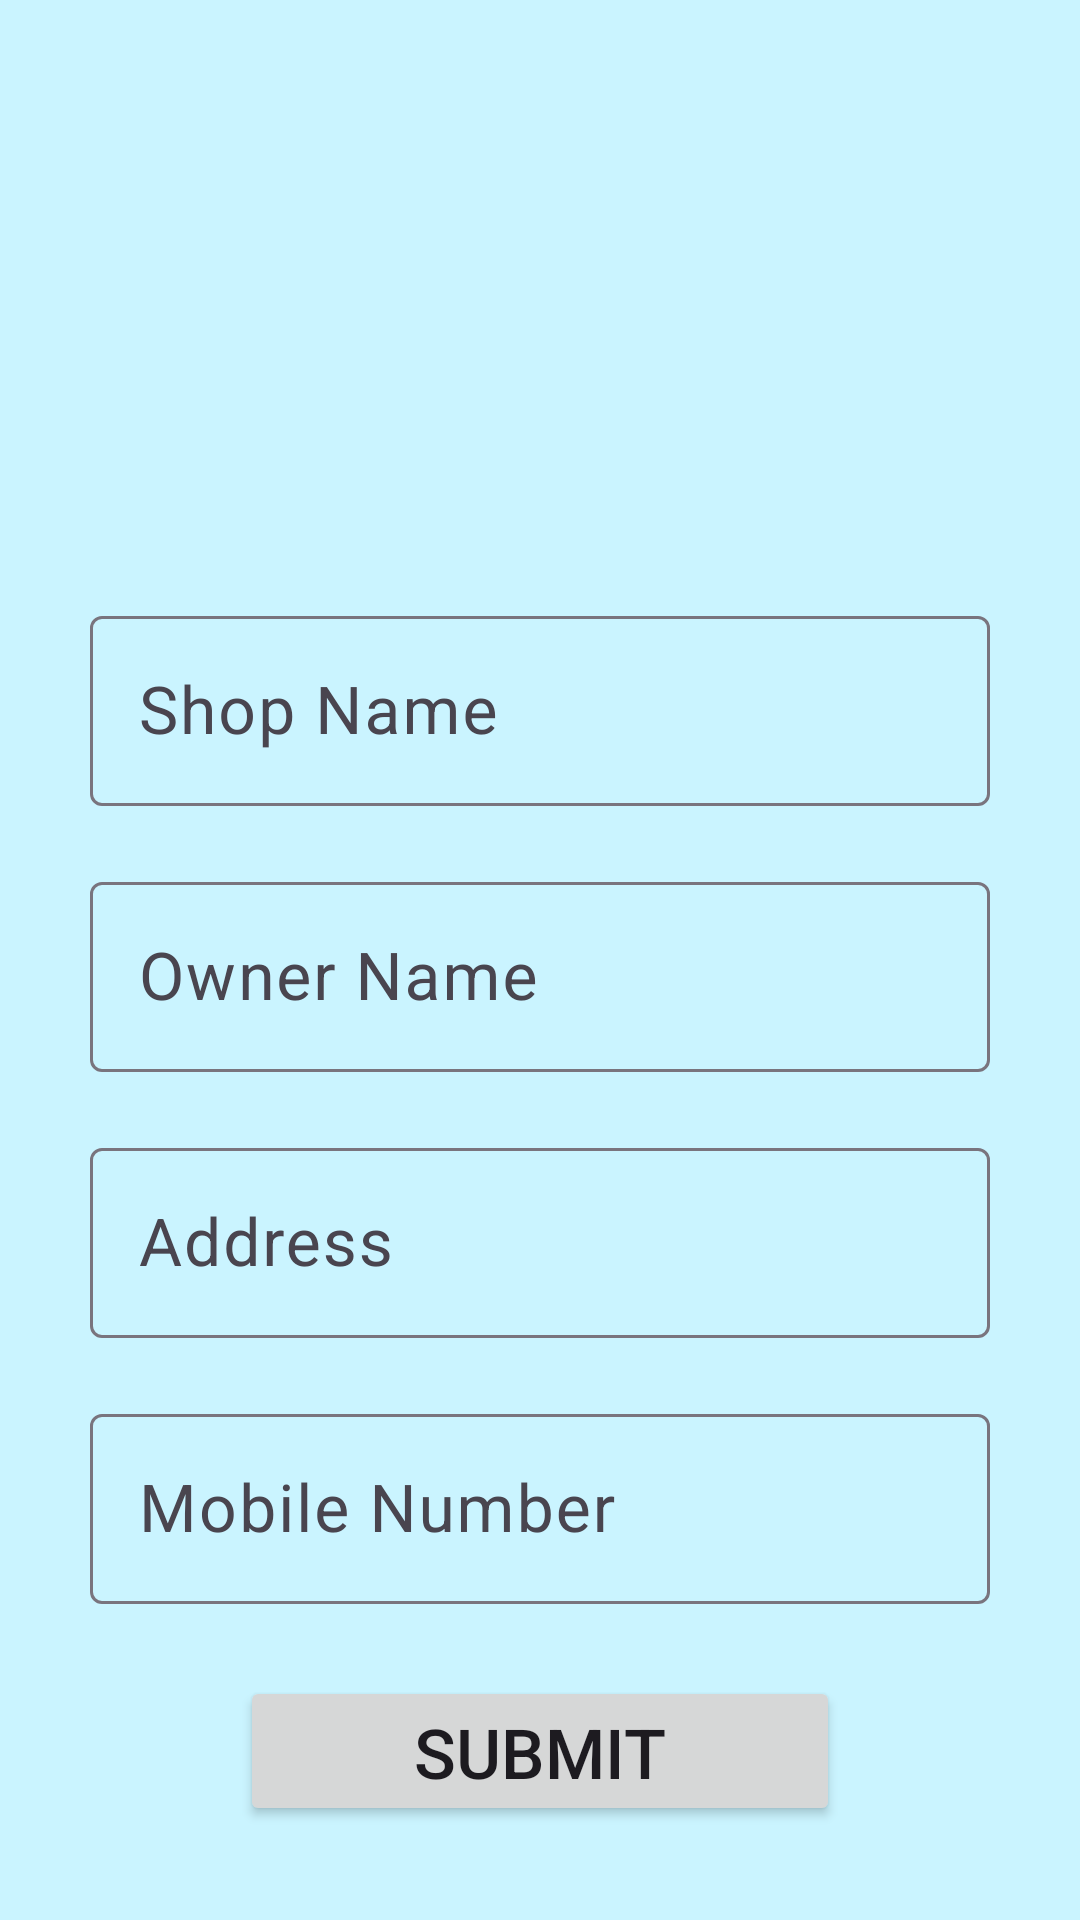

This screen was rendered from an Android layout file. Write that file and the resources it references.
<!-- AndroidManifest.xml: application theme Theme.GetFeed -->
<!-- res/layout/shop_details_activity.xml -->
<?xml version="1.0" encoding="utf-8"?>
<androidx.constraintlayout.widget.ConstraintLayout
    xmlns:android="http://schemas.android.com/apk/res/android"
    xmlns:app="http://schemas.android.com/apk/res-auto"
    xmlns:tools="http://schemas.android.com/tools"
    android:id="@+id/main"
    android:layout_width="match_parent"
    android:layout_height="match_parent"
    android:background="@color/very_light_blue"
    tools:context=".shop_details">

    
    <com.google.android.material.textfield.TextInputLayout
        android:id="@+id/shop_name_layout"
        android:layout_width="300dp"
        android:layout_height="wrap_content"
        android:hint="@string/Sn"
        android:layout_marginTop="200dp"
        app:layout_constraintTop_toTopOf="parent"
        app:layout_constraintStart_toStartOf="parent"
        app:layout_constraintEnd_toEndOf="parent">

        <com.google.android.material.textfield.TextInputEditText
            android:id="@+id/shop_name"
            android:layout_width="match_parent"
            android:layout_height="wrap_content"
            android:inputType="text"
            android:textSize="22sp"/>

    </com.google.android.material.textfield.TextInputLayout>

    
    <com.google.android.material.textfield.TextInputLayout
        android:id="@+id/shop_owner_layout"
        android:layout_width="300dp"
        android:layout_height="wrap_content"
        android:layout_marginTop="20dp"
        android:hint="@string/On"
        app:layout_constraintTop_toBottomOf="@+id/shop_name_layout"
        app:layout_constraintStart_toStartOf="parent"
        app:layout_constraintEnd_toEndOf="parent">

        <com.google.android.material.textfield.TextInputEditText
            android:id="@+id/shop_owner"
            android:layout_width="match_parent"
            android:layout_height="wrap_content"
            android:inputType="text"
            android:textSize="22sp"/>

    </com.google.android.material.textfield.TextInputLayout>

    
    <com.google.android.material.textfield.TextInputLayout
        android:id="@+id/shop_addr_layout"
        android:layout_width="300dp"
        android:layout_height="wrap_content"
        android:layout_marginTop="20dp"
        android:hint="@string/addr"
        app:layout_constraintTop_toBottomOf="@+id/shop_owner_layout"
        app:layout_constraintStart_toStartOf="parent"
        app:layout_constraintEnd_toEndOf="parent">

        <com.google.android.material.textfield.TextInputEditText
            android:id="@+id/shop_addr"
            android:layout_width="match_parent"
            android:layout_height="wrap_content"
            android:inputType="text"
            android:textSize="22sp"/>

    </com.google.android.material.textfield.TextInputLayout>

    
    <com.google.android.material.textfield.TextInputLayout
        android:id="@+id/shop_phno_layout"
        android:layout_width="300dp"
        android:layout_height="wrap_content"
        android:layout_marginTop="20dp"
        android:hint="@string/phno"
        app:layout_constraintTop_toBottomOf="@+id/shop_addr_layout"
        app:layout_constraintStart_toStartOf="parent"
        app:layout_constraintEnd_toEndOf="parent">

        <com.google.android.material.textfield.TextInputEditText
            android:id="@+id/shop_phno"
            android:layout_width="match_parent"
            android:layout_height="wrap_content"
            android:inputType="phone"
            android:textSize="22sp"/>

    </com.google.android.material.textfield.TextInputLayout>

    
    <Button
        android:id="@+id/shop_details_reg_btn"
        android:layout_width="200dp"
        android:layout_height="50dp"
        android:text="@string/submit"
        android:textSize="23sp"
        app:layout_constraintTop_toBottomOf="@+id/shop_phno_layout"
        app:layout_constraintStart_toStartOf="parent"
        app:layout_constraintEnd_toEndOf="parent"
        android:layout_marginTop="24dp"/>

</androidx.constraintlayout.widget.ConstraintLayout>
<!-- resources referenced by this layout -->
<resources>
  <color name="very_light_blue">#CAF4FF</color>
  <string name="On">Owner Name</string>
  <string name="Sn">Shop Name</string>
  <string name="addr">Address</string>
  <string name="phno">Mobile Number</string>
  <string name="submit">SUBMIT</string>
  <style name="Theme.GetFeed" parent="Base.Theme.GetFeed" />
  <style name="Base.Theme.GetFeed" parent="Theme.Material3.DayNight.NoActionBar">
          
          
      </style>
</resources>
